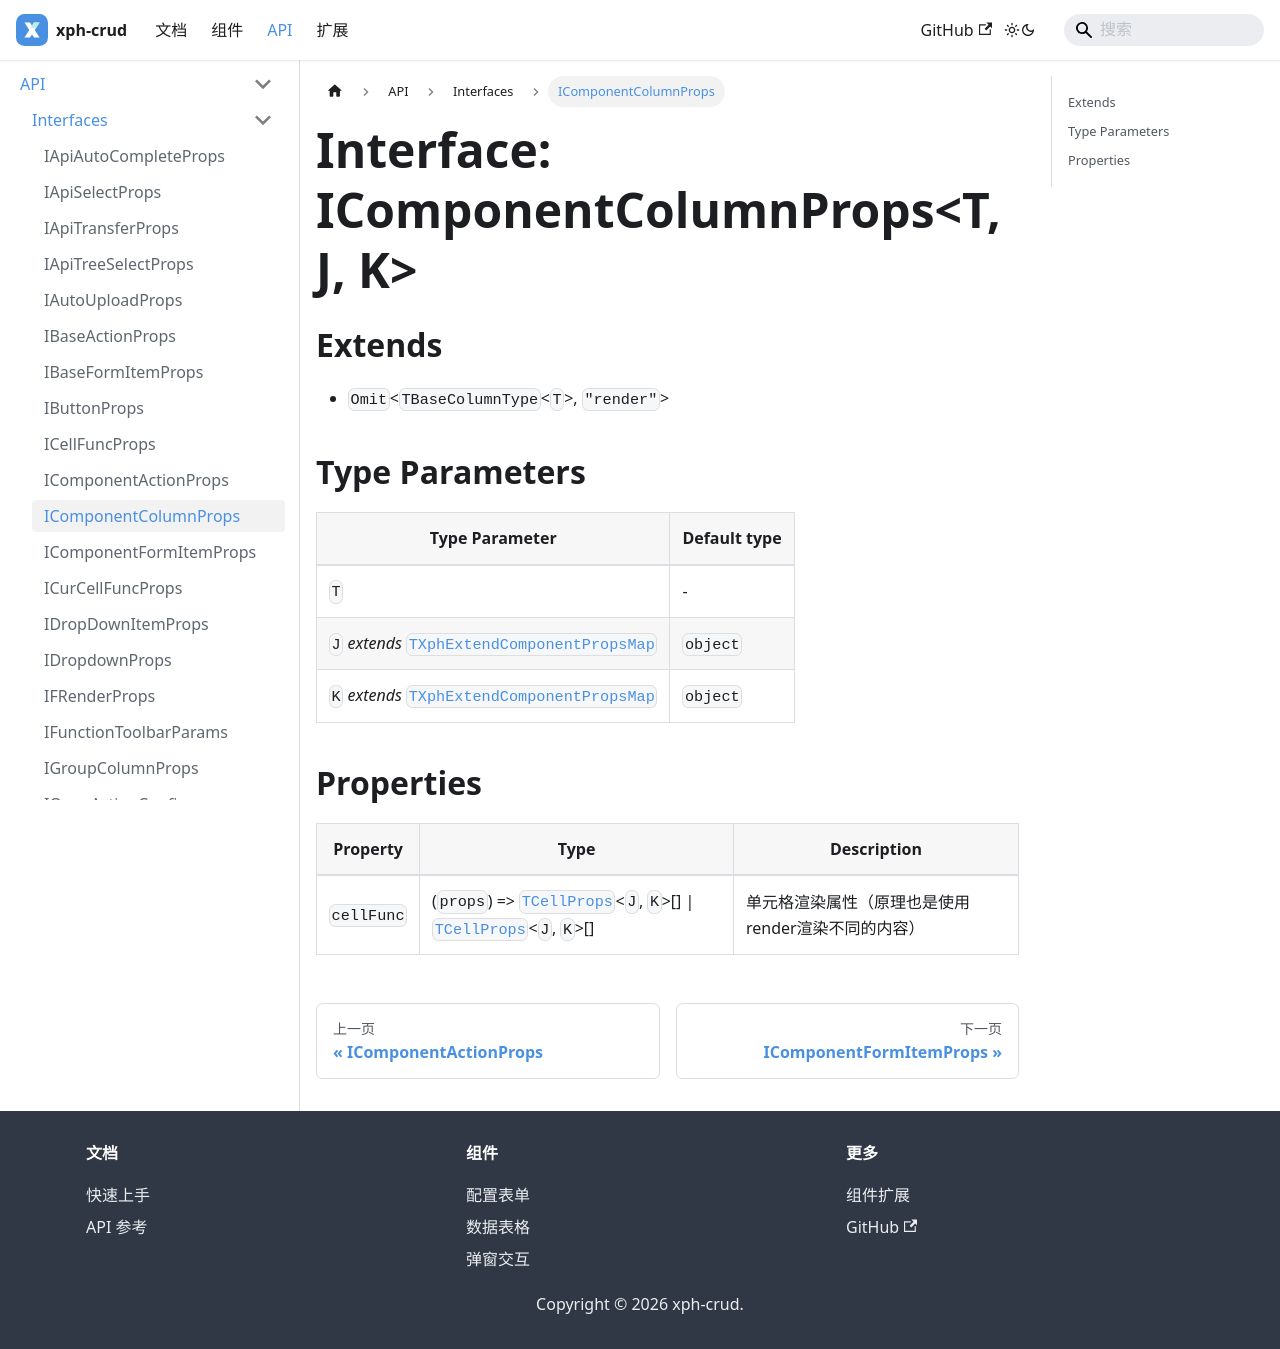

repository: XiaoPiHong/xph-crud · page: docs/api/interfaces/IComponentColumnProps/index.html · generator: docusaurus

# Interface: IComponentColumnProps\<T, J, K\>

## Extends

- `Omit`\<`TBaseColumnType`\<`T`\>, `"render"`\>

## Type Parameters

| Type Parameter | Default type |
| ------ | ------ |
| `T` | - |
| `J` *extends* [`TXphExtendComponentPropsMap`](../type-aliases/TXphExtendComponentPropsMap.md) | `object` |
| `K` *extends* [`TXphExtendComponentPropsMap`](../type-aliases/TXphExtendComponentPropsMap.md) | `object` |

## Properties

| Property | Type | Description |
| ------ | ------ | ------ |
| `cellFunc` | (`props`) => [`TCellProps`](../type-aliases/TCellProps.md)\<`J`, `K`\>[] \| [`TCellProps`](../type-aliases/TCellProps.md)\<`J`, `K`\>[] | 单元格渲染属性（原理也是使用render渲染不同的内容） |
